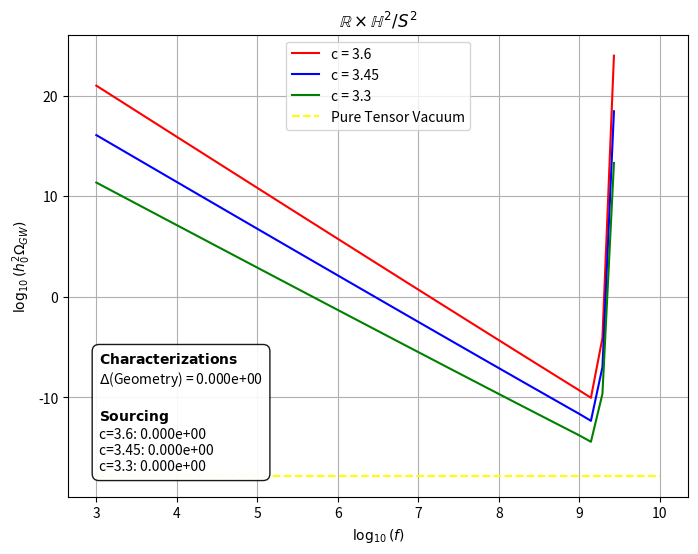
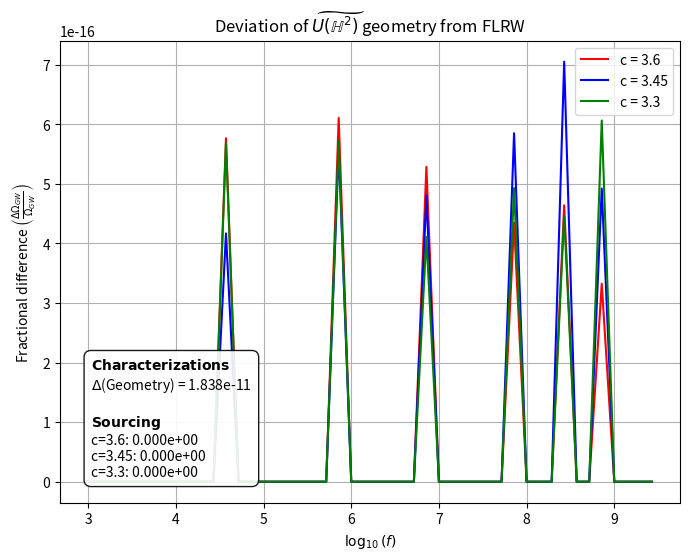
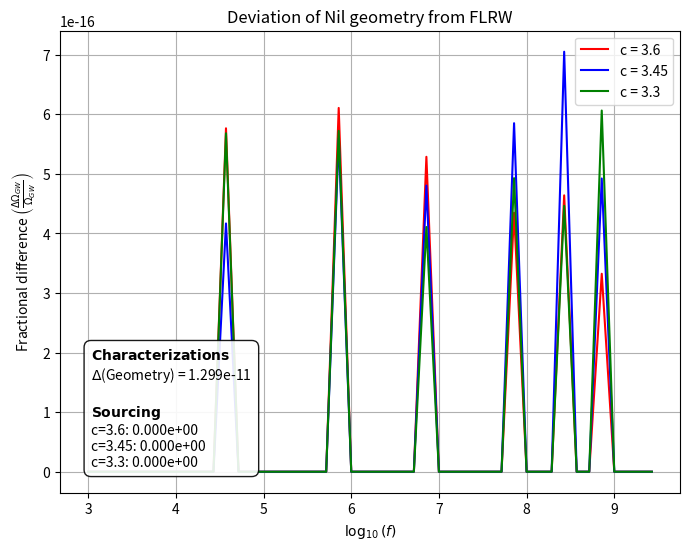
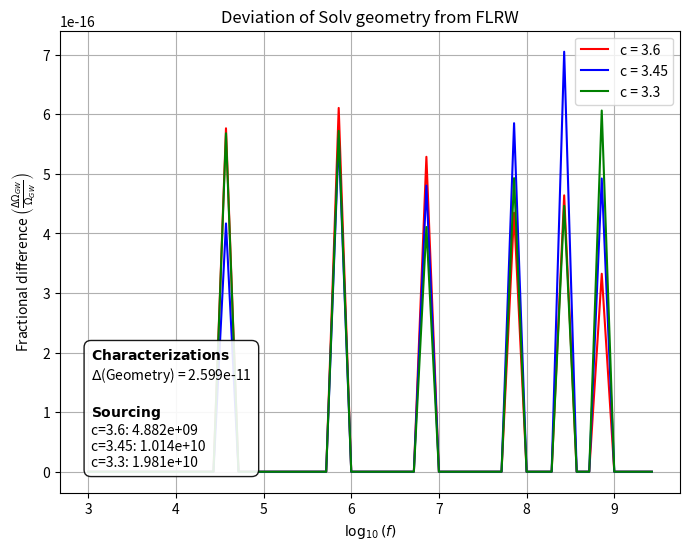

The matplotlib source for these figures, in order:
import numpy as np
import scipy.special as special
import scipy.integrate as integrate
import matplotlib.pyplot as plt
import warnings

#warnings.filterwarnings('ignore')

MPl = 1
HI = (1e-5) * MPl
L = 1e7
l = 3
j = 1j

f_array = np.logspace(3, 10, 50) 
c_values = [3.6, 3.45, 3.3]
colors = ['red', 'blue', 'green']

def calculate_Y(model_name, c_val, f_array):
    Y_vals = []
    for f in f_array:
        k = 2*np.pi*f  
        if model_name == 'RH2S2':
            k1, k2, k3 = k / np.sqrt(6), k / np.sqrt(6), np.sqrt(2/3) * k              
            W = 0                                                                      
        elif model_name == 'UH2':
            k1, k2, k3 = k / np.sqrt(3), k / np.sqrt(3), k / np.sqrt(3)                 
            W = -(j/L)*(k2 + k3)                                                       
        elif model_name == 'Nil':
            k1, k2, k3 = np.sqrt(2/3) * k, k / np.sqrt(6), k / np.sqrt(6)               
            W = (j/L)*(k2 + k3)                                                        
        elif model_name == 'Solv':
            k1, k2, k3 = k / np.sqrt(6), k / np.sqrt(6), np.sqrt(2/3) * k              
            W = -(2*j/L)*(k1 + k2)                                                     

        Omega = np.sqrt(k**2 - W)
        Omega_over_k = Omega/k
        z = (1e-10)*k
        tau = -z/Omega

#---------------------------------------------------------------------------------------------
        def hankel1(nu_val, x):
            return special.hankel1(nu_val, x)

        def hankel2(nu_val, x):
            return special.hankel2(nu_val, x)

#---------------------------------------------------------------------------------------------
        def calculate_nu(z_p):
            log_term = np.log(z/z_p)
            denom = l - 4*log_term
            if denom <= 0:
                return 0.0 
            return c_val*np.sqrt((2*l) / denom) - 0.5

#---------------------------------------------------------------------------------------------
        def G_func(tau_p):
            z_p = -tau_p * Omega
            nu_val = calculate_nu(z_p)
            nu_plus = nu_val + 1
            nu_minus = nu_val - 1

            Green_num = k * np.sqrt(tau * tau_p) * (hankel1(nu_val, -k * tau_p) * hankel2(nu_val, -k * tau) - hankel1(nu_val, -k * tau) * hankel2(nu_val, -k * tau_p))
            Green_denom = 0.5 * k * tau * hankel1(nu_val, -k * tau) * (hankel2(nu_plus, -k * tau) -  hankel2(nu_minus, -k * tau)) - nu_val * hankel1(nu_val, -k * tau) * hankel2(nu_val,  -k * tau) - (k * tau) * hankel1(nu_plus, -k * tau) * hankel2(nu_val, -k * tau)
                
            return Green_num / Green_denom

#---------------------------------------------------------------------------------------------
        def Integrand_func(z_p):
            nu_val = calculate_nu(z_p)
            if nu_val <= 2.5:
                return 0.0
            
            q_inv_val = z*np.exp((l/8)*(c_val**2 - 2))
            gamma_term = special.gamma(nu_val + 0.5)                               
            
            term1 = ((2**(2*nu_val - 1)) * (gamma_term**2)) / np.sqrt(nu_val - 2)
            term2 = (q_inv_val)**(nu_val - 2)
            term3 = (z_p)**(-2*nu_val + 3)

            return term1 * term2 * term3

#---------------------------------------------------------------------------------------------
        def complex_quad(func, a, b):
            real_integral = integrate.quad(lambda x: np.real(func(x)), a, b, limit=200)[0]
            imag_integral = integrate.quad(lambda x: np.imag(func(x)), a, b, limit=200)[0]
            return real_integral + 1j * imag_integral

        nu_z = calculate_nu(z)
        q_inv = z*np.exp((l/8) * (c_val**2 - 2))

        C = (0.5-nu_z)/((k*q_inv)**2)
        A = 1

#---------------------------------------------------------------------------------------------
        if model_name == 'Solv':
            S = (2*j*C*k1*(k3**3)*A) / (L + 2*j*C*k3)                              
        else:
            S = 0                                                                  
        
        if f == f_array[0] and c_val == c_values[0]:
            geom_dev = np.abs(W)/(k**2) if W != 0 else 0.0
            source_mod = np.abs(S)
            print(f"Model: {model_name:<5} | Geometric Deviation (|W|/k^2): {geom_dev:.5e} | Source Modification (|S|): {source_mod:.5e}")

#---------------------------------------------------------------------------------------------
        try:
            PI = complex_quad(lambda tau_p: G_func(tau_p) * S, -100, np.abs(tau))
        except Exception:
            PI = 0

#---------------------------------------------------------------------------------------------
        S_bar_denom = (1 / np.sqrt(2 * k)) * np.sqrt(-np.pi * k * tau / 2) * hankel1(nu_z, -k * tau)
        if S_bar_denom != 0:
            S_bar = PI / S_bar_denom
        else:
            S_bar = 0

        Pvk = 2*Omega_over_k*(HI/(np.pi * MPl))**2
        Psk_factor = ((4/3)**2)*((1/Omega_over_k)**3)*((HI/MPl)**4)

#---------------------------------------------------------------------------------------------
        z_cutoff = z * np.exp((l / 4) * ((2 * c_val**2 / 9) - 1))                           #Obtained from nu(min) = 2.5
        try:
            pts = [z_cutoff] if z < z_cutoff < np.abs(Omega_over_k) else None
            Integral = integrate.quad(Integrand_func, z, np.abs(Omega_over_k), points=pts, limit=500)[0]
        except Exception:
            Integral = 0

#---------------------------------------------------------------------------------------------
        Psk_source = (np.abs(1 + S_bar))**4
        Psk = Psk_factor * (np.abs(Integral)**2) * Psk_source
        Pk = Pvk + Psk

#---------------------------------------------------------------------------------------------
        h0 = 0.7
        OmR = 1e-5
        g1 = 106.75
        g2 = 106.75
        
        Y_prefactor = (1/24)*h0*h0*OmR*(g1/3.363)*(3.909/g2)**(4/3)
        Y = Y_prefactor * np.abs(Pk)
        Y_vals.append(Y)
        
    return np.array(Y_vals)

#---------------------------------------------------------------------------------------------
target_models = ['RH2S2', 'UH2', 'Nil', 'Solv']

for target_model in target_models:
    plt.figure(figsize=(8, 6))
    
    for c_val, color in zip(c_values, colors):
        Y_model = calculate_Y(target_model, c_val, f_array)
        
        if target_model == 'RH2S2':
            with np.errstate(divide='ignore'): 
                plt.plot(np.log10(f_array), np.log10(Y_model), color=color, label=f'c = {c_val}')
        else:
            Y_base = calculate_Y('RH2S2', c_val, f_array)
            fractional_diff = (Y_model - Y_base) / Y_base
            plt.plot(np.log10(f_array), fractional_diff, color=color, label=f'c = {c_val}')

    plt.xlabel(r"$\log_{10}(f)$")
    
    if target_model == 'RH2S2':
        h0, OmR, g1, g2 = 0.7, 1e-5, 106.75, 106.75
        Y_prefactor = (1/24)*h0*h0*OmR*(g1/3.363)*(3.909/g2)**(4/3)
        Pvk_constant = 2 * 1 * (HI / (np.pi * MPl))**2  
        Y_vac_true = Y_prefactor * Pvk_constant
        
        plt.plot(np.log10(f_array), np.full_like(f_array, np.log10(Y_vac_true)), 
                 color='yellow', label='Pure Tensor Vacuum', linestyle='--')
            
        plt.ylabel(r"$\log_{10}(h_0^2 \Omega_{GW})$")
        plt.title(r"$\mathbb{R} \times \mathbb{H}^2 / S^2$")
    else:
        plt.ylabel(r"Fractional difference $\left(\frac{\Delta \Omega_{GW}}{\Omega_{GW}}\right)$")
        
        if target_model == 'UH2':
            display_name = r"$\widetilde{U \left(\mathbb{H}^2 \right)}$"
        else:
            display_name = target_model

        plt.title(f"Deviation of {display_name} geometry from FLRW")

    k_box = 2*np.pi*f_array[0]
    A_box = 1
    box_text = r"$\mathbf{Characterizations}$" + "\n"

#---------------------------------------------------------------------------------------------
    if target_model == 'RH2S2':
        g_dev = 0.0
    elif target_model == 'UH2':
        g_dev = np.abs(-(1j/L) * (2*k_box/np.sqrt(3))) / (k_box**2)
    elif target_model == 'Nil':
        g_dev = np.abs((1j/L) * (2*k_box/np.sqrt(6))) / (k_box**2)
    elif target_model == 'Solv':
        g_dev = np.abs(-(2*1j/L) * (2*k_box/np.sqrt(6))) / (k_box**2)
        
    box_text += f"$\\Delta$(Geometry) = {g_dev:.3e}\n\n"
    box_text += r"$\mathbf{Sourcing}$" + "\n"

#---------------------------------------------------------------------------------------------
    for c_val_box in c_values:
        nu_box = c_val_box * np.sqrt(2) - 0.5                   #Baseline (boundary) value (at z-prime = z)
        z_box = 1e-10 * k_box
        q_inv_box = z_box * np.exp((l/8)*(c_val_box**2 - 2))
        C_box = (0.5 - nu_box) / ((k_box * q_inv_box)**2)
        
        if target_model in ['RH2S2', 'UH2', 'Nil']:
            s_mod = 0.0
        elif target_model == 'Solv':
            s_mod = np.abs((2*1j * C_box * (k_box/np.sqrt(6)) * (np.sqrt(2/3)*k_box)**3 * A_box) / (L + 2*1j * C_box * (np.sqrt(2/3)*k_box)))
            
        box_text += f"c={c_val_box}: {s_mod:.3e}\n"

    box_text = box_text.strip()

    plt.gca().text(0.05, 0.05, box_text, transform=plt.gca().transAxes, fontsize=10,
                   verticalalignment='bottom', horizontalalignment='left',
                   bbox=dict(boxstyle='round,pad=0.5', facecolor='white', edgecolor='black', alpha=0.9))

    plt.grid(True)
    plt.legend()
    plt.savefig(f'mhz_{target_model}.png', dpi=300, bbox_inches='tight')
    plt.close()

print("All plots generated and saved successfully!")
